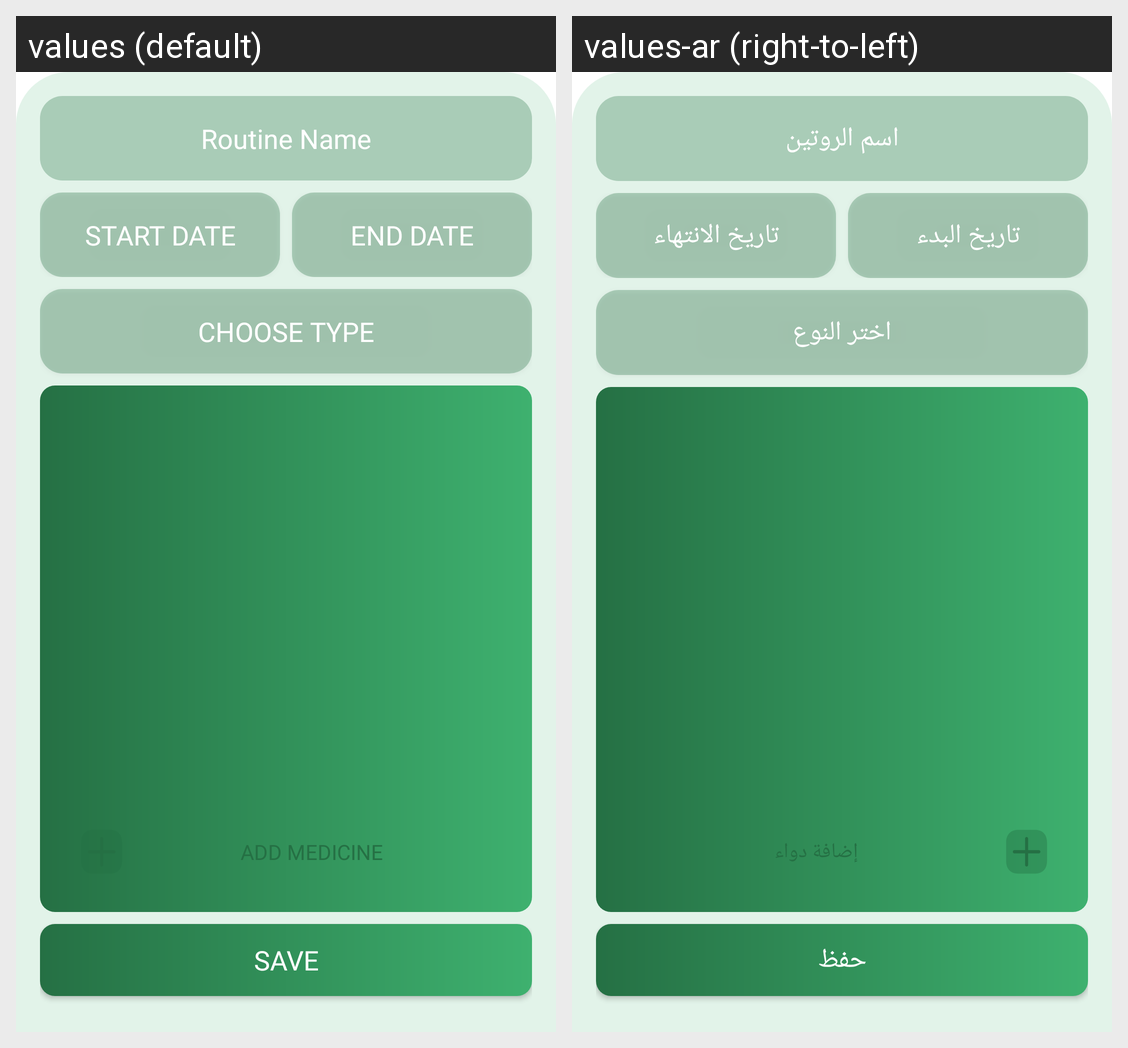

Locale-by-locale string values for the Android screen shown in this grid:
Android screen res/layout/fragment_add_routine.xml rendered under 2 locales, left to right: values (default), values-ar (right-to-left). Device: Nexus 5 (rendered at 1080×1920; each locale shown at half size, 540×960, under a caption strip naming it); theme Theme.Dawinii.
Strings drawn on this screen, with the default value and each locale's value (text and hints the layout hard-codes, and strings that could not be matched under every locale, appear in the picture but are not listed):

routine_name
  values: Routine Name
  values-ar: اسم الروتين

start_date
  values: Start Date
  values-ar: تاريخ البدء

end_date
  values: End Date
  values-ar: تاريخ الانتهاء

choose_type
  values: Choose Type
  values-ar: اختر النوع

add_medicine
  values: Add Medicine
  values-ar: إضافة دواء

save
  values: Save
  values-ar: حفظ
